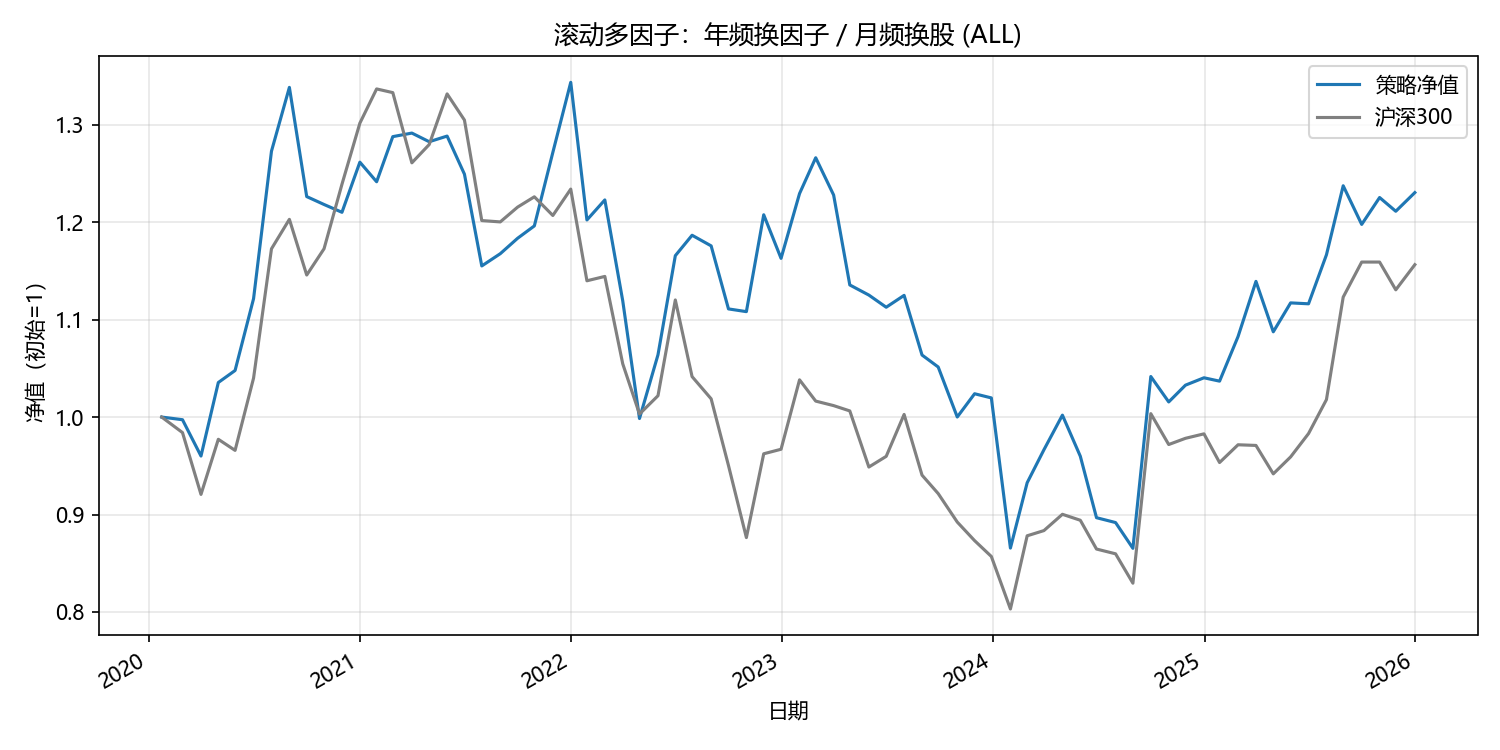

Source data for this figure (header and first rows):
date, 0
2020-01-23, 1.0
2020-02-28, 0.9973
2020-03-31, 0.96
2020-04-30, 1.035
2020-05-29, 1.048
2020-06-30, 1.121
2020-07-31, 1.273
2020-08-31, 1.338
2020-09-30, 1.226
2020-10-30, 1.218
2020-11-30, 1.21
2020-12-31, 1.262
2021-01-29, 1.241
2021-02-26, 1.288
2021-03-31, 1.291
2021-04-30, 1.283
2021-05-31, 1.288
2021-06-30, 1.249
2021-07-30, 1.155
2021-08-31, 1.168
2021-09-30, 1.183
2021-10-29, 1.196
2021-11-30, 1.272
2021-12-31, 1.343
2022-01-28, 1.202
2022-02-28, 1.223
2022-03-31, 1.119
2022-04-29, 0.9985
2022-05-31, 1.064
2022-06-30, 1.166
2022-07-29, 1.187
2022-08-31, 1.176
2022-09-30, 1.111
2022-10-31, 1.108
2022-11-30, 1.208
2022-12-30, 1.163
2023-01-31, 1.229
2023-02-28, 1.266
2023-03-31, 1.228
2023-04-28, 1.136
2023-05-31, 1.125
2023-06-30, 1.113
2023-07-31, 1.125
2023-08-31, 1.064
2023-09-28, 1.051
2023-10-31, 1
2023-11-30, 1.024
2023-12-29, 1.02
2024-01-31, 0.8656
2024-02-29, 0.9326
2024-03-29, 0.9664
2024-04-30, 1.002
2024-05-31, 0.9598
2024-06-28, 0.8967
2024-07-31, 0.8918
2024-08-30, 0.8653
2024-09-30, 1.042
2024-10-31, 1.016
2024-11-29, 1.033
2024-12-31, 1.04
... 12 more rows
